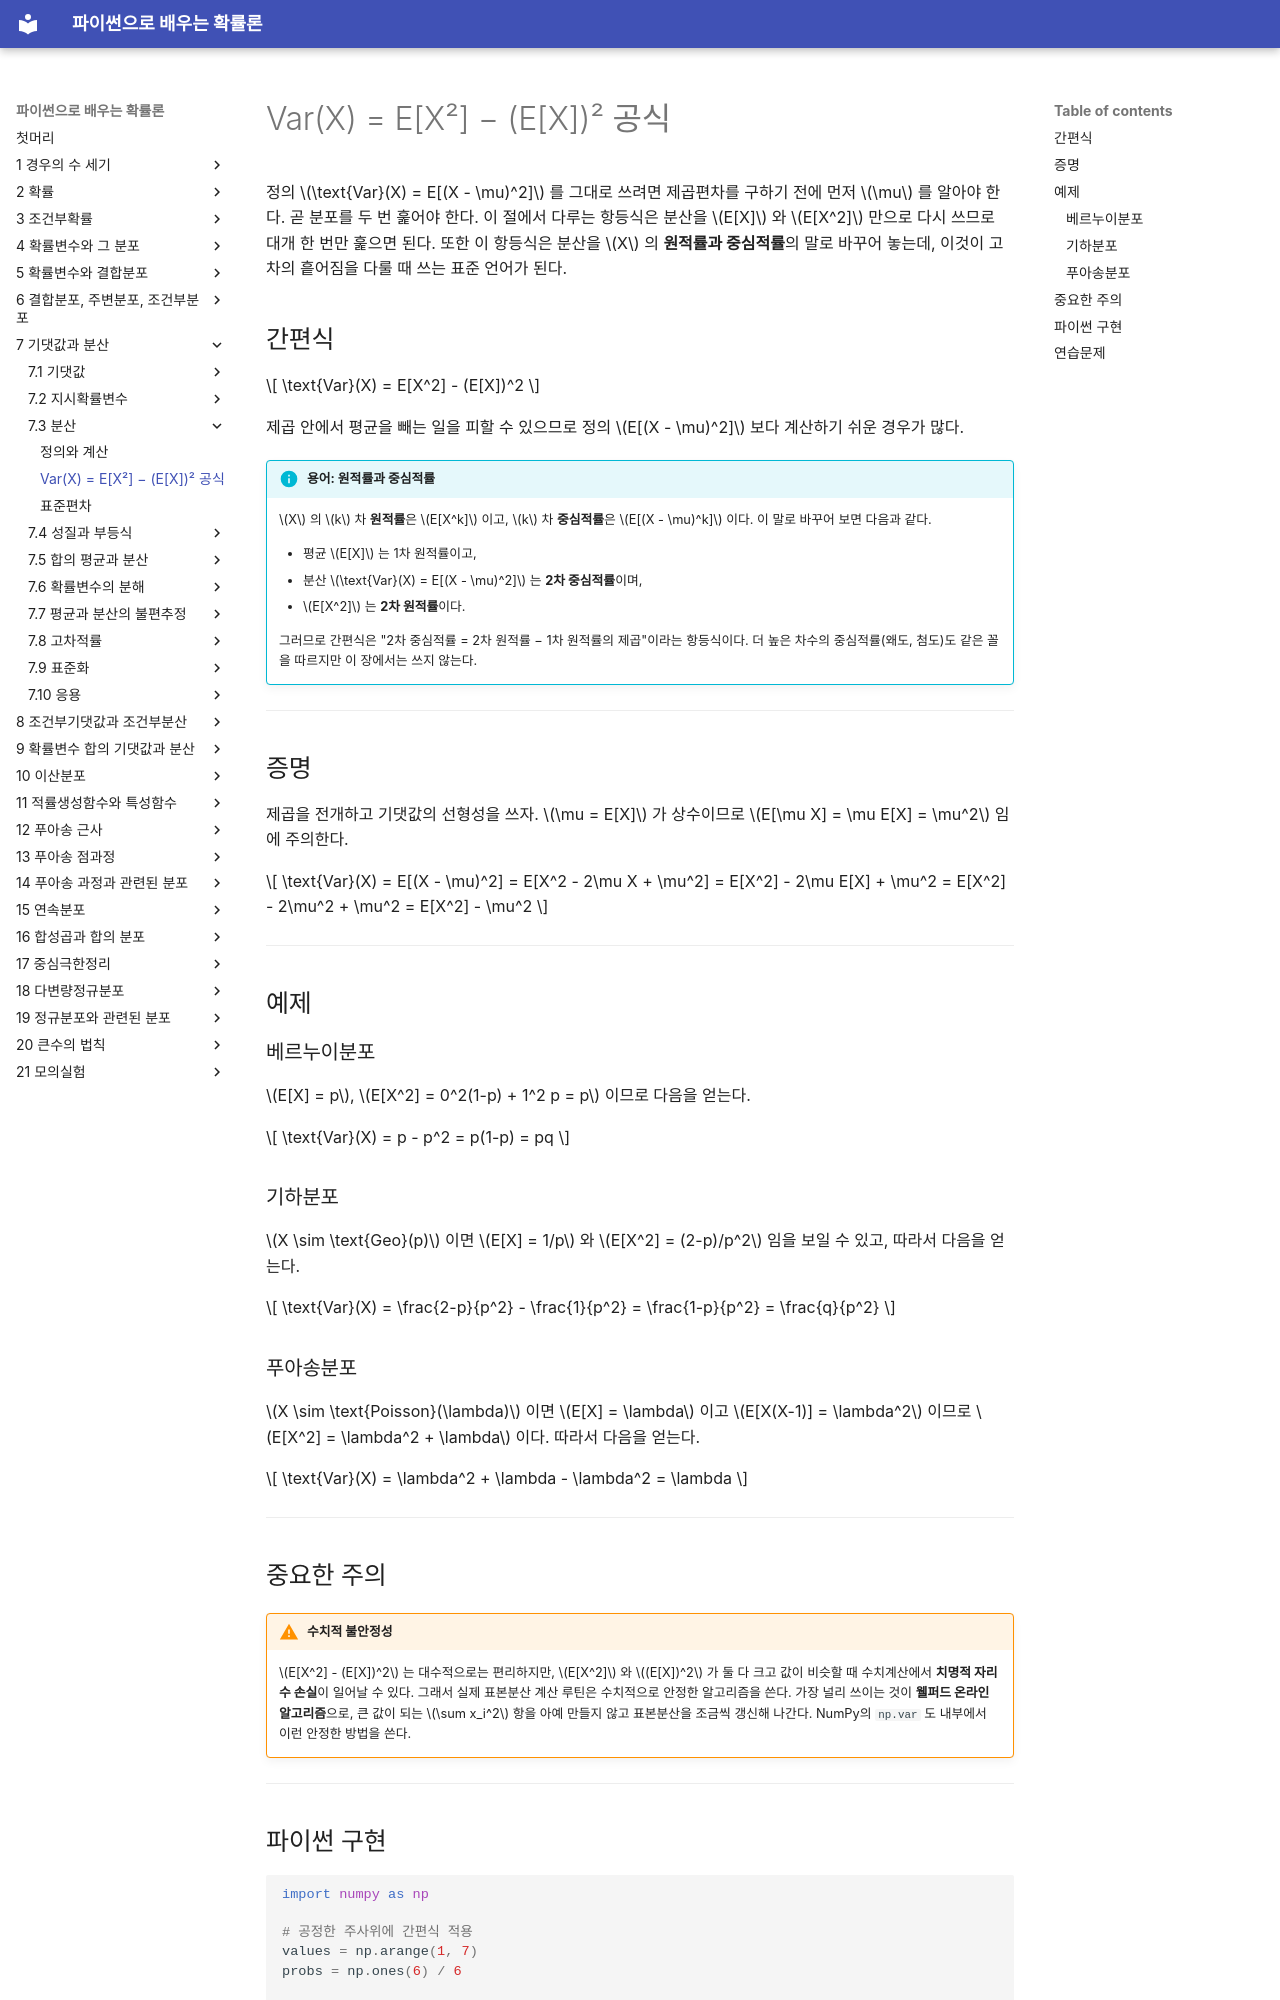

repository: SungchulLee/undergraduate_probability_book_writing · page: ch07/variance/shortcut_formula/index.html · generator: mkdocs

# Var(X) = E[X²] − (E[X])² 공식

정의 $\text{Var}(X) = E[(X - \mu)^2]$ 를 그대로 쓰려면 제곱편차를 구하기 전에 먼저 $\mu$ 를 알아야 한다. 곧 분포를 두 번 훑어야 한다. 이 절에서 다루는 항등식은 분산을 $E[X]$ 와 $E[X^2]$ 만으로 다시 쓰므로 대개 한 번만 훑으면 된다. 또한 이 항등식은 분산을 $X$ 의 **원적률과 중심적률**의 말로 바꾸어 놓는데, 이것이 고차의 흩어짐을 다룰 때 쓰는 표준 언어가 된다.

## 간편식

$$
\text{Var}(X) = E[X^2] - (E[X])^2
$$

제곱 안에서 평균을 빼는 일을 피할 수 있으므로 정의 $E[(X - \mu)^2]$ 보다 계산하기 쉬운 경우가 많다.

!!! info "용어: 원적률과 중심적률"
    $X$ 의 $k$ 차 **원적률**은 $E[X^k]$ 이고, $k$ 차 **중심적률**은 $E[(X - \mu)^k]$ 이다. 이 말로 바꾸어 보면 다음과 같다.

    - 평균 $E[X]$ 는 1차 원적률이고,
    - 분산 $\text{Var}(X) = E[(X - \mu)^2]$ 는 **2차 중심적률**이며,
    - $E[X^2]$ 는 **2차 원적률**이다.

    그러므로 간편식은 "2차 중심적률 = 2차 원적률 − 1차 원적률의 제곱"이라는 항등식이다. 더 높은 차수의 중심적률(왜도, 첨도)도 같은 꼴을 따르지만 이 장에서는 쓰지 않는다.

---

## 증명

제곱을 전개하고 기댓값의 선형성을 쓰자. $\mu = E[X]$ 가 상수이므로 $E[\mu X] = \mu E[X] = \mu^2$ 임에 주의한다.

$$
\text{Var}(X) = E[(X - \mu)^2] = E[X^2 - 2\mu X + \mu^2] = E[X^2] - 2\mu E[X] + \mu^2 = E[X^2] - 2\mu^2 + \mu^2 = E[X^2] - \mu^2
$$

---

## 예제

### 베르누이분포

$E[X] = p$, $E[X^2] = 0^2(1-p) + 1^2 p = p$ 이므로 다음을 얻는다.

$$
\text{Var}(X) = p - p^2 = p(1-p) = pq
$$

### 기하분포

$X \sim \text{Geo}(p)$ 이면 $E[X] = 1/p$ 와 $E[X^2] = (2-p)/p^2$ 임을 보일 수 있고, 따라서 다음을 얻는다.

$$
\text{Var}(X) = \frac{2-p}{p^2} - \frac{1}{p^2} = \frac{1-p}{p^2} = \frac{q}{p^2}
$$

### 푸아송분포

$X \sim \text{Poisson}(\lambda)$ 이면 $E[X] = \lambda$ 이고 $E[X(X-1)] = \lambda^2$ 이므로 $E[X^2] = \lambda^2 + \lambda$ 이다. 따라서 다음을 얻는다.

$$
\text{Var}(X) = \lambda^2 + \lambda - \lambda^2 = \lambda
$$

---

## 중요한 주의

!!! warning "수치적 불안정성"
    $E[X^2] - (E[X])^2$ 는 대수적으로는 편리하지만, $E[X^2]$ 와 $(E[X])^2$ 가 둘 다 크고 값이 비슷할 때 수치계산에서 **치명적 자리수 손실**이 일어날 수 있다. 그래서 실제 표본분산 계산 루틴은 수치적으로 안정한 알고리즘을 쓴다. 가장 널리 쓰이는 것이 **웰퍼드 온라인 알고리즘**으로, 큰 값이 되는 $\sum x_i^2$ 항을 아예 만들지 않고 표본분산을 조금씩 갱신해 나간다. NumPy의 `np.var` 도 내부에서 이런 안정한 방법을 쓴다.

---
